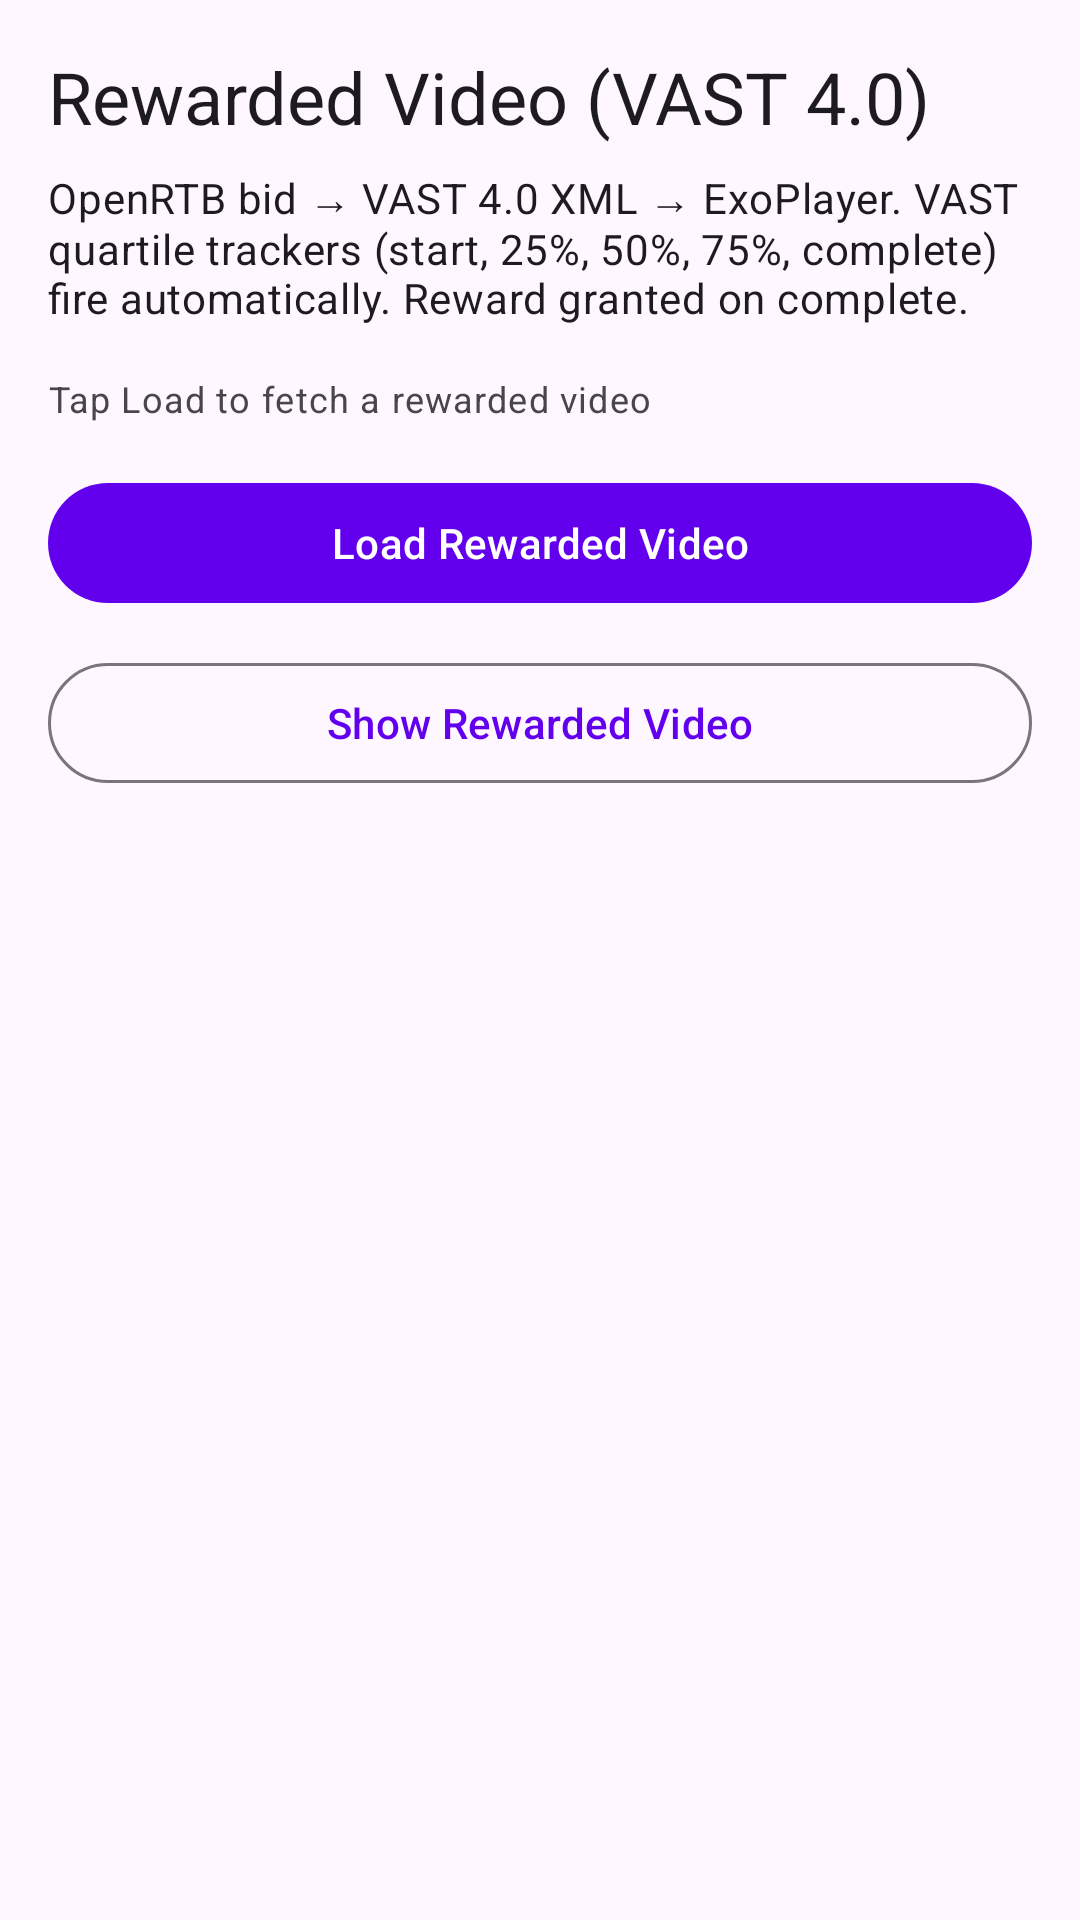

Android layout source for this screen:
<!-- AndroidManifest.xml: application theme Theme.ApexAdDemo -->
<!-- res/layout/fragment_video.xml -->
<?xml version="1.0" encoding="utf-8"?>
<LinearLayout
    xmlns:android="http://schemas.android.com/apk/res/android"
    android:layout_width="match_parent"
    android:layout_height="match_parent"
    android:orientation="vertical"
    android:padding="16dp"
    android:gravity="center_horizontal">

    <TextView
        android:layout_width="match_parent"
        android:layout_height="wrap_content"
        android:text="Rewarded Video (VAST 4.0)"
        android:textAppearance="@style/TextAppearance.Material3.HeadlineSmall"
        android:paddingBottom="8dp" />

    <TextView
        android:layout_width="match_parent"
        android:layout_height="wrap_content"
        android:textAppearance="@style/TextAppearance.Material3.BodyMedium"
        android:text="OpenRTB bid → VAST 4.0 XML → ExoPlayer. VAST quartile trackers (start, 25%, 50%, 75%, complete) fire automatically. Reward granted on complete."
        android:paddingBottom="16dp" />

    <ProgressBar
        android:id="@+id/progress_bar"
        android:layout_width="wrap_content"
        android:layout_height="wrap_content"
        android:visibility="gone"
        android:layout_marginBottom="8dp" />

    <TextView
        android:id="@+id/tv_status"
        android:layout_width="match_parent"
        android:layout_height="wrap_content"
        android:text="Tap Load to fetch a rewarded video"
        android:textAppearance="@style/TextAppearance.Material3.BodySmall"
        android:paddingBottom="16dp" />

    <TextView
        android:id="@+id/tv_reward"
        android:layout_width="match_parent"
        android:layout_height="wrap_content"
        android:text="🎉 Reward granted!"
        android:textAppearance="@style/TextAppearance.Material3.HeadlineMedium"
        android:gravity="center"
        android:visibility="gone"
        android:paddingBottom="16dp" />

    <com.google.android.material.button.MaterialButton
        android:id="@+id/btn_load_video"
        android:layout_width="match_parent"
        android:layout_height="wrap_content"
        android:text="Load Rewarded Video"
        android:layout_marginBottom="12dp" />

    <com.google.android.material.button.MaterialButton
        android:id="@+id/btn_show_video"
        android:layout_width="match_parent"
        android:layout_height="wrap_content"
        android:text="Show Rewarded Video"
        style="@style/Widget.Material3.Button.OutlinedButton" />

</LinearLayout>
<!-- resources referenced by this layout -->
<resources>
  <style name="Theme.ApexAdDemo" parent="Theme.Material3.DayNight.NoActionBar">
          <item name="colorPrimary">@color/purple_500</item>
          <item name="colorPrimaryVariant">@color/purple_700</item>
          <item name="colorOnPrimary">@color/white</item>
      </style>
  <!-- not gathered from this repository: default colours our renderer supplied (Android Studio template values) -->
  <color name="purple_500">#FF6200EE</color>
  <color name="purple_700">#FF3700B3</color>
  <color name="white">#FFFFFFFF</color>
</resources>
